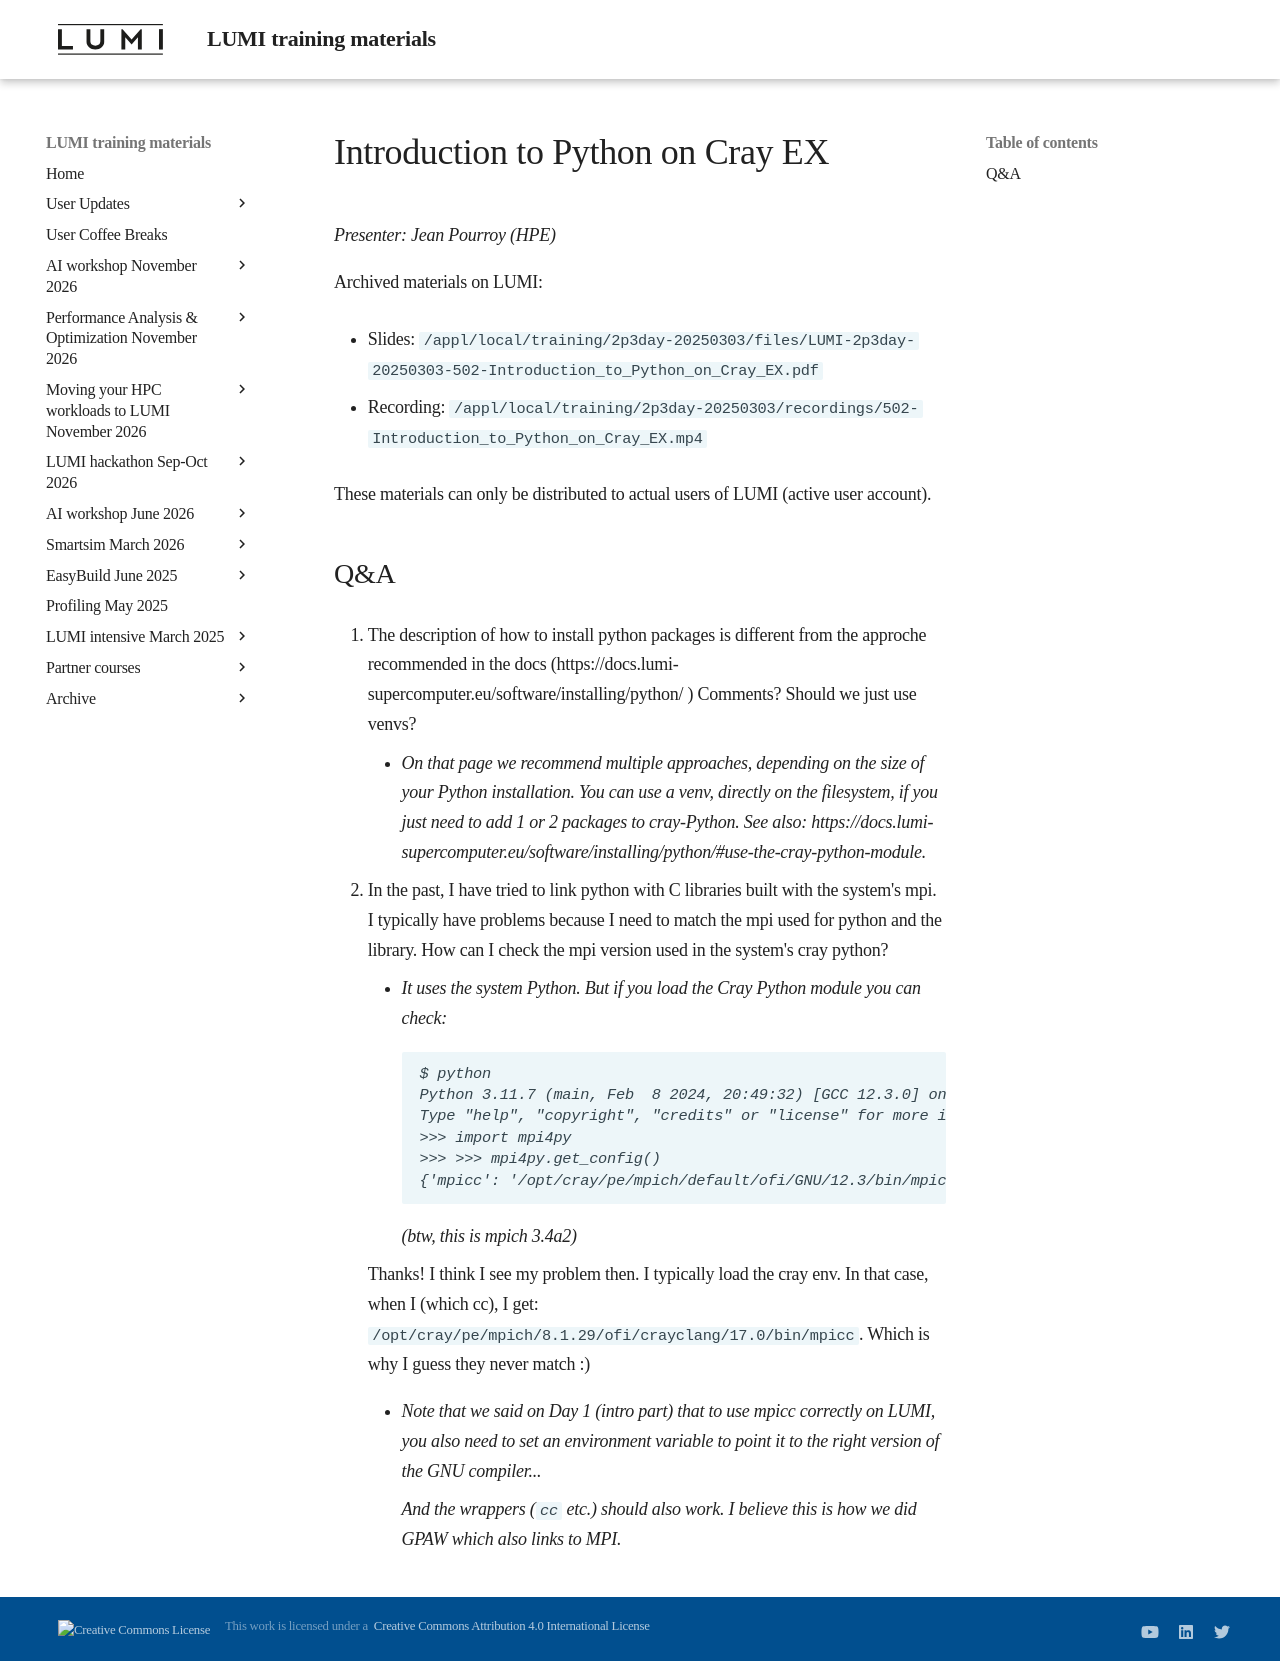

repository: Lumi-supercomputer/LUMI-training-materials · page: 2p3day-20250303/M502-Introduction_to_Python_on_Cray_EX/index.html · generator: mkdocs

# Introduction to Python on Cray EX

*Presenter: Jean Pourroy (HPE)*

<!--
Course materials will be provided during and after the course.
-->

<!--
Temporary location of materials (for the lifetime of the training project):

-   Slides: `/project/project_465001726/Slides/HPE/11_Python_Frameworks.pdf`
-->

Archived materials on LUMI:

-   Slides: `/appl/local/training/2p3day-20250303/files/LUMI-2p3day-20250303-502-Introduction_to_Python_on_Cray_EX.pdf`

-   Recording: `/appl/local/training/2p3day-20250303/recordings/502-Introduction_to_Python_on_Cray_EX.mp4`

These materials can only be distributed to actual users of LUMI (active user account).


## Q&A

1.  The description of how to install python packages is different from the approche recommended in the docs (https://docs.lumi-supercomputer.eu/software/installing/python/ ) Comments? Should we just use venvs?

    -   *On that page we recommend multiple approaches, depending on the size of your Python installation. You can use a venv, directly on the filesystem, if you just need to add 1 or 2 packages to cray-Python. See also: https://docs.lumi-supercomputer.eu/software/installing/python/#use-the-cray-python-module.*

2.  In the past, I have tried to link python with C libraries built with the system's mpi. I typically have problems because I need to match the mpi used for python and the library. How can I check the mpi version used in the system's cray python?

    -   *It uses the system Python. But if you load the Cray Python module you can check:
        ```
        $ python
        Python 3.11.7 (main, Feb  8 2024, 20:49:32) [GCC 12.3.0] on linux
        Type "help", "copyright", "credits" or "license" for more information.
        >>> import mpi4py
        >>> >>> mpi4py.get_config()
        {'mpicc': '/opt/cray/pe/mpich/default/ofi/GNU/12.3/bin/mpicc', 'mpicxx': '/opt/cray/pe/mpich/default/ofi/GNU/12.3/bin/mpicxx', 'include_dirs': '/opt/cray/pe/mpich/default/ofi/GNU/12.3/include', 'libraries': 'mpich', 'library_dirs': '/opt/cray/pe/mpich/default/ofi/GNU/12.3/lib', 'extra_link_args': '-shared'}
        ```
        (btw, this is mpich 3.4a2)*

    Thanks! I think I see my problem then. I typically load the cray env. In that case, when I (which cc), I get: `/opt/cray/pe/mpich/8.1.29/ofi/crayclang/17.0/bin/mpicc`. Which is why I guess they never match :)
    
    -   *Note that we said on Day 1 (intro part) that to use mpicc correctly on LUMI, you also need to set an environment variable to point it to the right version of the GNU compiler...*

        *And the wrappers (`cc` etc.) should also work. I believe this is how we did GPAW which also links to MPI.*
